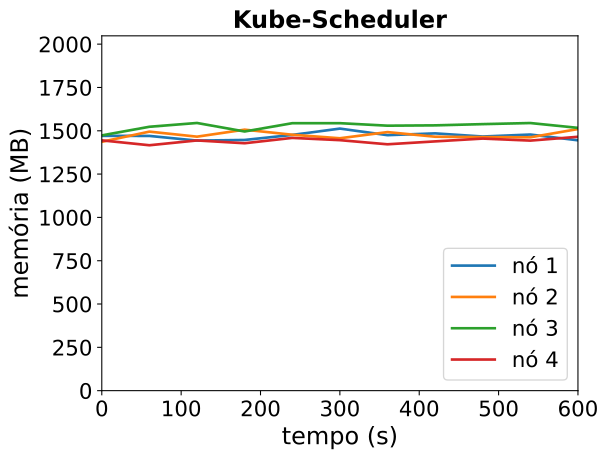

The data file committed next to this chart (first rows):
timestamp, ppgcc-m02_pod_amount, ppgcc-m02_memory, ppgcc-m02_cpu, ppgcc-m03_pod_amount, ppgcc-m03_memory, ppgcc-m03_cpu, ppgcc-m04_pod_amount, ppgcc-m04_memory, ppgcc-m04_cpu, ppgcc-m05_pod_amount, ppgcc-m05_memory, ppgcc-m05_cpu
0, 5, 1506016, 511350449, 5, 1470924, 515329083, 5, 1508824, 607282751, 5, 1479364, 495163019
60, 5, 1505620, 475201609, 5, 1531000, 547144209, 5, 1559732, 636622336, 5, 1450456, 446530249
120, 5, 1477900, 410900985, 5, 1501168, 480878523, 5, 1582092, 638542188, 5, 1478860, 521607232
180, 5, 1481728, 487628453, 5, 1542584, 537891525, 5, 1531800, 553037300, 5, 1462360, 474348124
240, 5, 1511556, 505641575, 5, 1512620, 484961472, 5, 1580772, 566097667, 5, 1493908, 489190769
300, 5, 1548912, 524086723, 5, 1491764, 516119225, 5, 1580904, 577676975, 5, 1480576, 432449593
360, 5, 1510104, 496510081, 5, 1528196, 507506000, 5, 1566120, 599633604, 5, 1456120, 460628420
420, 5, 1520664, 487528574, 5, 1500872, 491575989, 5, 1568032, 595586047, 5, 1473280, 489884834
480, 5, 1502052, 498084701, 5, 1498496, 490935045, 5, 1575292, 579496001, 5, 1489912, 496887115
540, 5, 1513800, 497269722, 5, 1497440, 486677146, 5, 1581760, 599304337, 5, 1477900, 467967241
600, 5, 1479744, 536969719, 5, 1546148, 481337168, 5, 1553248, 559186161, 5, 1500472, 506241531
